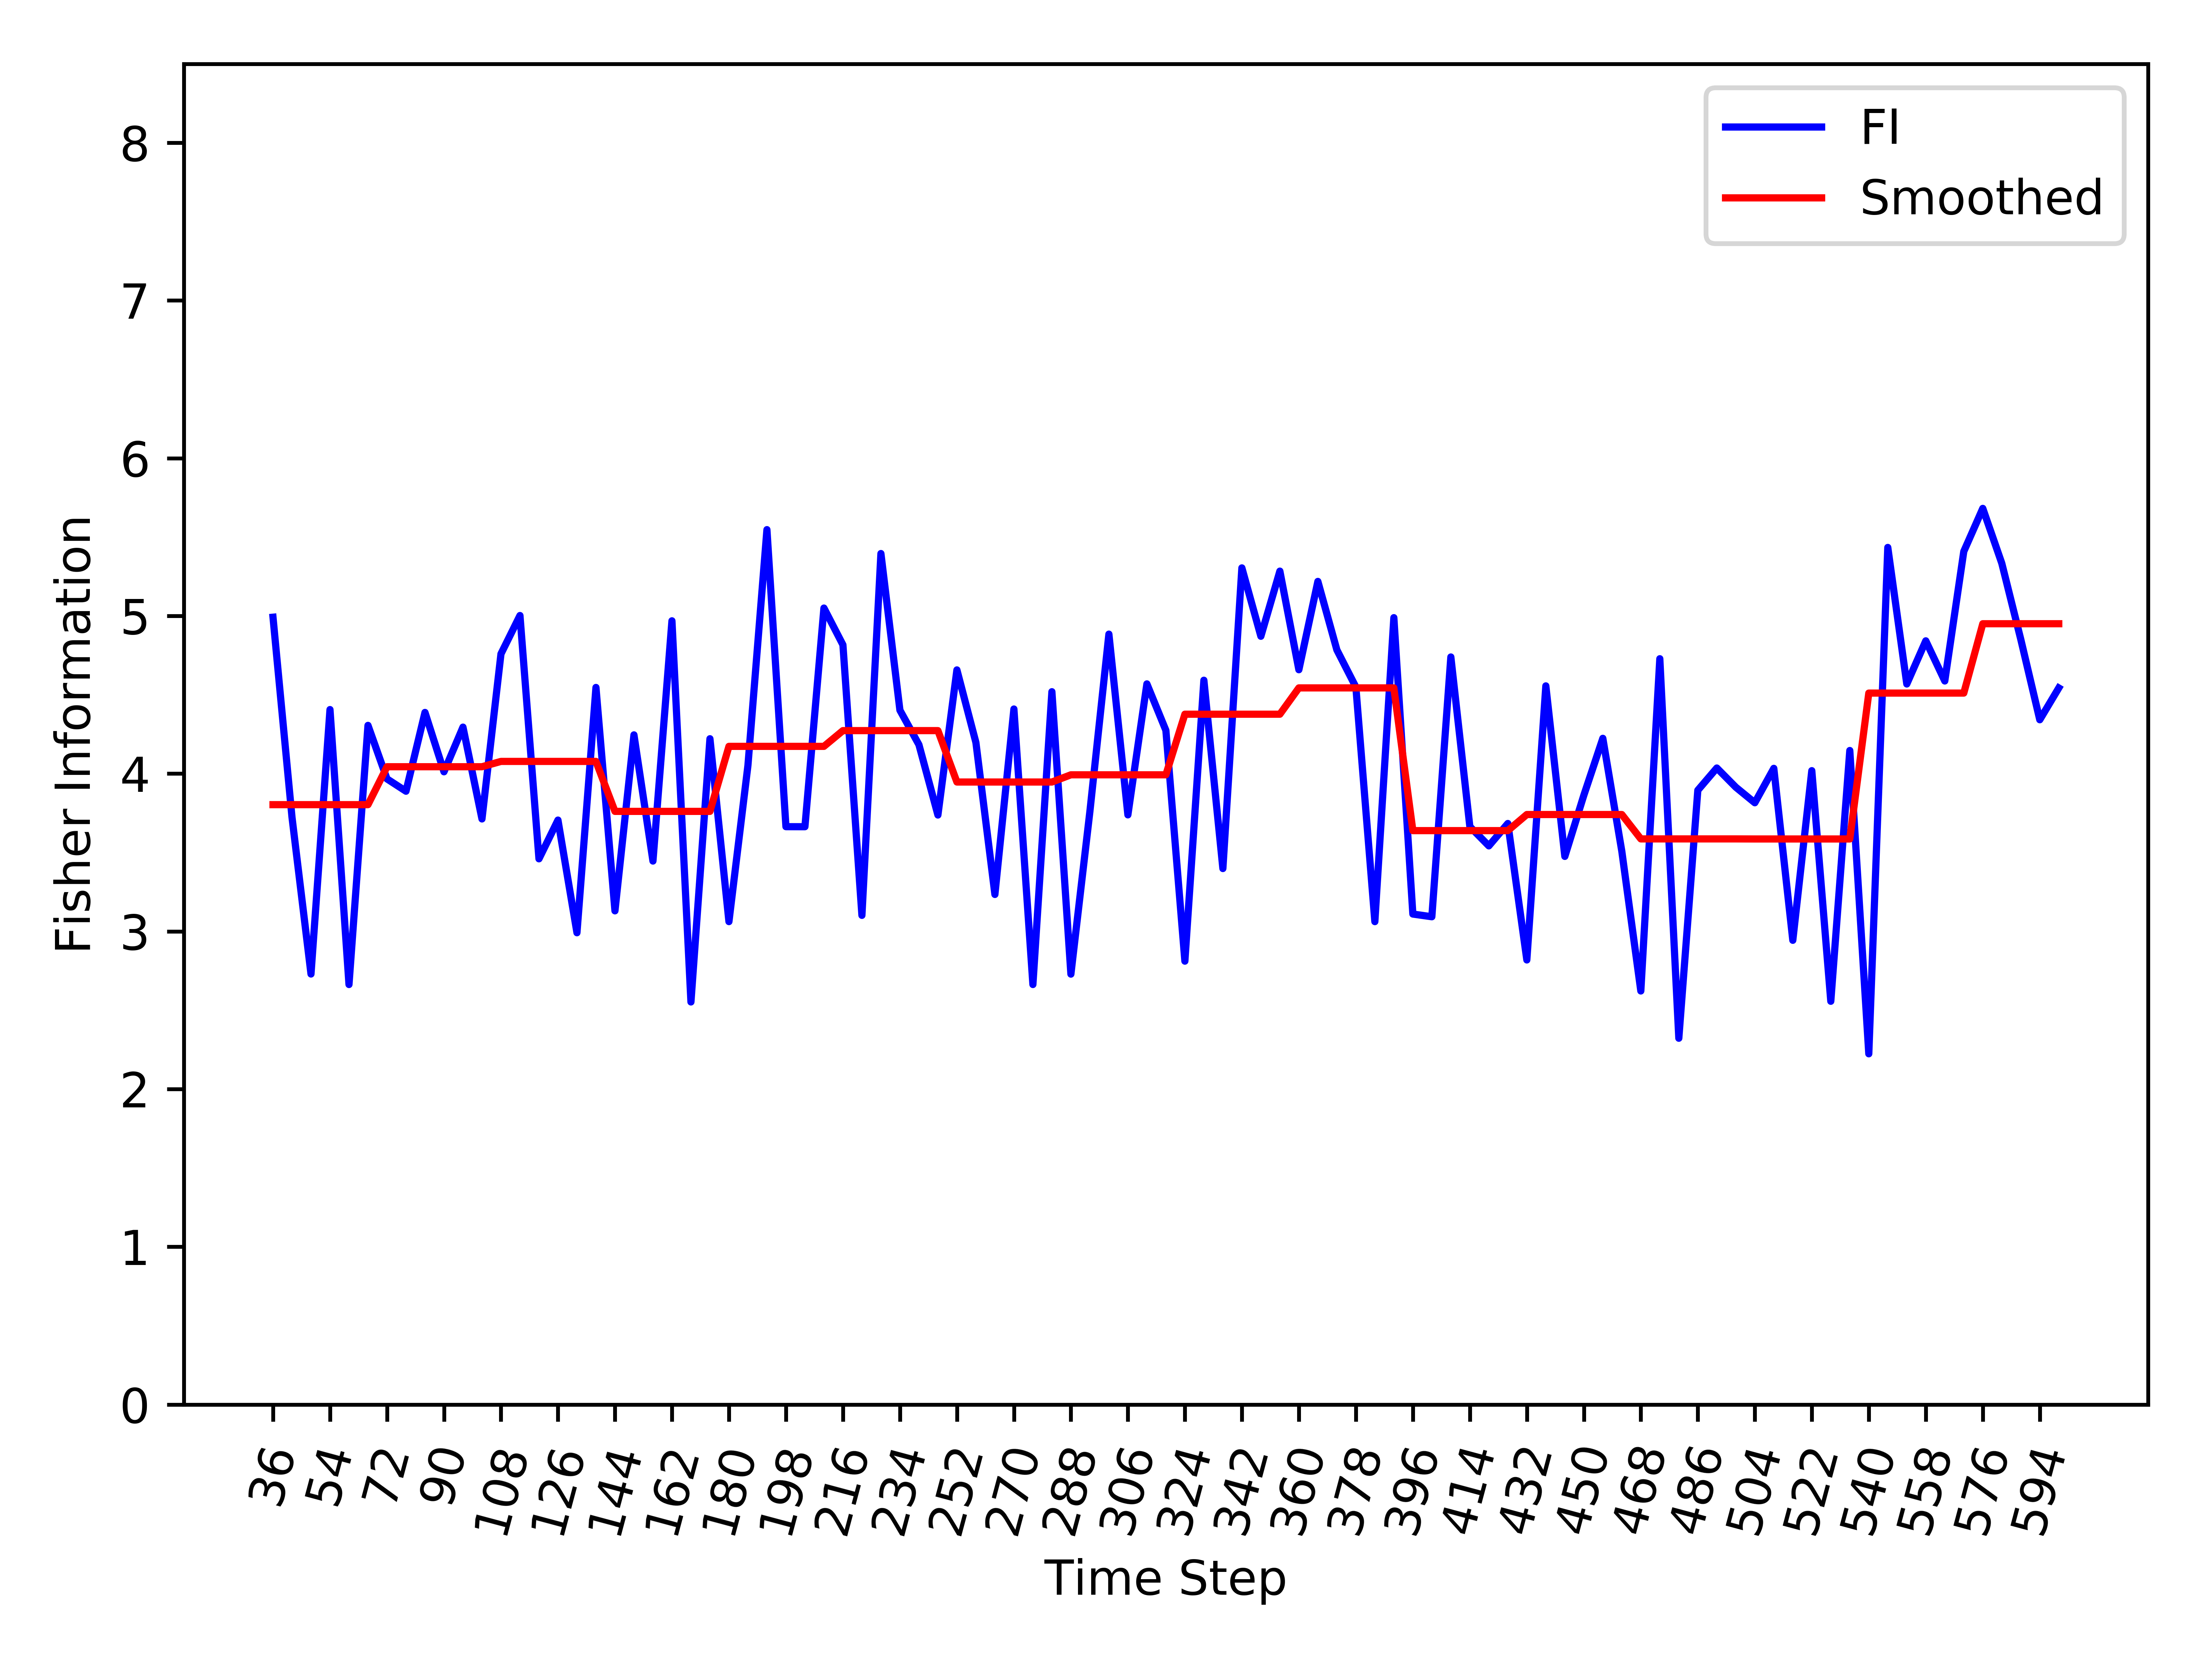

The data file committed next to this chart (first rows):
, Time_Step, FI, Smooth_FI
0, 36, 4.992, 3.804
1, 42, 3.724, 3.804
2, 48, 2.73, 3.804
3, 54, 4.407, 3.804
4, 60, 2.663, 3.804
5, 66, 4.306, 3.804
6, 72, 3.967, 4.044
7, 78, 3.889, 4.044
8, 84, 4.388, 4.044
9, 90, 4.012, 4.044
10, 96, 4.295, 4.044
11, 102, 3.713, 4.044
12, 108, 4.76, 4.078
13, 114, 5.003, 4.078
14, 120, 3.46, 4.078
15, 126, 3.706, 4.078
16, 132, 2.991, 4.078
17, 138, 4.547, 4.078
18, 144, 3.13, 3.761
19, 150, 4.246, 3.761
20, 156, 3.446, 3.761
21, 162, 4.969, 3.761
22, 168, 2.553, 3.761
23, 174, 4.222, 3.761
24, 180, 3.062, 4.173
25, 186, 4.052, 4.173
26, 192, 5.547, 4.173
27, 198, 3.664, 4.173
28, 204, 3.664, 4.173
29, 210, 5.05, 4.173
30, 216, 4.817, 4.273
31, 222, 3.102, 4.273
32, 228, 5.396, 4.273
33, 234, 4.402, 4.273
34, 240, 4.184, 4.273
35, 246, 3.738, 4.273
36, 252, 4.658, 3.947
37, 258, 4.198, 3.947
38, 264, 3.234, 3.947
39, 270, 4.41, 3.947
40, 276, 2.663, 3.947
41, 282, 4.52, 3.947
42, 288, 2.729, 3.993
43, 294, 3.761, 3.993
44, 300, 4.885, 3.993
45, 306, 3.739, 3.993
46, 312, 4.569, 3.993
47, 318, 4.274, 3.993
48, 324, 2.811, 4.377
49, 330, 4.592, 4.377
50, 336, 3.398, 4.377
51, 342, 5.305, 4.377
52, 348, 4.871, 4.377
53, 354, 5.284, 4.377
54, 360, 4.659, 4.544
55, 366, 5.219, 4.544
56, 372, 4.785, 4.544
57, 378, 4.549, 4.544
58, 384, 3.062, 4.544
59, 390, 4.989, 4.544
... 35 more rows
